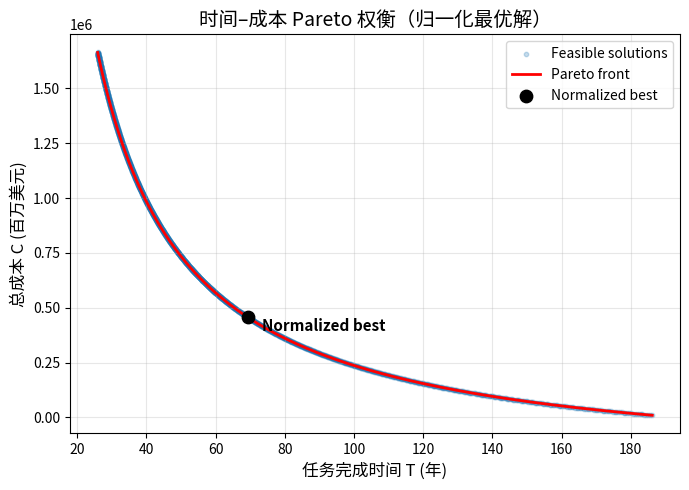

Here is the Python script that generated this plot: (Note: this script raises an exception after producing the figure.)
"""
单变量多目标权衡分析
太空电梯 vs 火箭运输
方法：参数扫描 + Pareto 前沿 + 归一化距离最小解
"""

import numpy as np
import matplotlib.pyplot as plt

# ==================== 参数定义 ====================
R_SES = 3 * 179_000        # 年吞吐量 (t/year)
C_E = 100                 # 成本 ($/kg)

Q_R = 125                 # 单次载荷 (t)
C_R = 500                 # 成本 ($/kg)

M = 100_000_000           # 总货物量 (t)


# ==================== 目标函数 ====================
def objective_time(x):
    throughput = R_SES + x * Q_R
    return np.inf if throughput <= 0 else M / throughput


def objective_cost(x):
    throughput = R_SES + x * Q_R
    if throughput <= 0:
        return np.inf
    T = M / throughput
    return (C_E * R_SES * T + C_R * Q_R * x * 1000) / 1_000_000


# ==================== 参数扫描 ====================
def parameter_sweep(x_min=0, x_max=26_600, num_points=2000):
    xs = np.linspace(x_min, x_max, num_points)
    times = np.array([objective_time(x) for x in xs])
    costs = np.array([objective_cost(x) for x in xs])
    return xs, times, costs


# ==================== Pareto 前沿 ====================
def pareto_filter(xs, times, costs):
    mask = np.ones(len(xs), dtype=bool)
    for i in range(len(xs)):
        for j in range(len(xs)):
            if (times[j] <= times[i] and costs[j] <= costs[i]) and \
               (times[j] < times[i] or costs[j] < costs[i]):
                mask[i] = False
                break
    return xs[mask], times[mask], costs[mask]


# ==================== 归一化距离最小解 ====================
def find_normalized_best(pxs, ptimes, pcosts):
    T_min, T_max = ptimes.min(), ptimes.max()
    C_min, C_max = pcosts.min(), pcosts.max()

    Tn = (ptimes - T_min) / (T_max - T_min)
    Cn = (pcosts - C_min) / (C_max - C_min)

    dist = np.sqrt(Tn**2 + Cn**2)
    idx = np.argmin(dist)

    return pxs[idx], ptimes[idx], pcosts[idx]


# ==================== 可视化 ====================
def visualize(xs, times, costs, pxs, ptimes, pcosts, best):
    bx, bT, bC = best

    plt.figure(figsize=(7, 5))
    plt.scatter(times, costs, s=10, alpha=0.25, label="Feasible solutions")
    plt.plot(ptimes, pcosts, 'r-', linewidth=2, label="Pareto front")

    plt.scatter(bT, bC, color="black", s=80, zorder=5, label="Normalized best")
    plt.annotate(
        "Normalized best",
        (bT, bC),
        xytext=(10, -10),
        textcoords="offset points",
        fontsize=11,
        fontweight="bold"
    )

    plt.xlabel("任务完成时间 T (年)", fontsize=12)
    plt.ylabel("总成本 C (百万美元)", fontsize=12)
    plt.title("时间–成本 Pareto 权衡（归一化最优解）", fontsize=14)
    plt.grid(alpha=0.3)
    plt.legend()
    plt.tight_layout()

    plt.savefig(
        "/Users/hezhengze/Code/26美赛/latex论文/figures/pareto_normalized.png",
        dpi=300,
        bbox_inches="tight"
    )
    plt.show()


# ==================== 主程序 ====================
if __name__ == "__main__":
    xs, times, costs = parameter_sweep()
    pxs, ptimes, pcosts = pareto_filter(xs, times, costs)

    best = find_normalized_best(pxs, ptimes, pcosts)
    visualize(xs, times, costs, pxs, ptimes, pcosts, best)

    print("=" * 60)
    print("归一化距离最小解（推荐方案）")
    print("=" * 60)
    print(f"x = {best[0]:,.0f} 次/年")
    print(f"T = {best[1]:.2f} 年")
    print(f"C = {best[2]:.2f} 百万美元")
